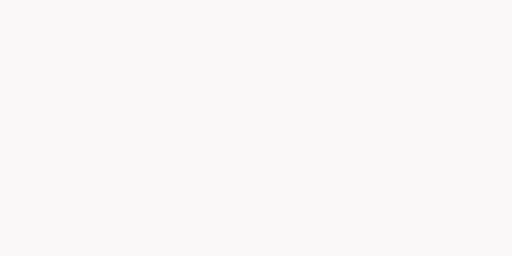
t = 0.00 s
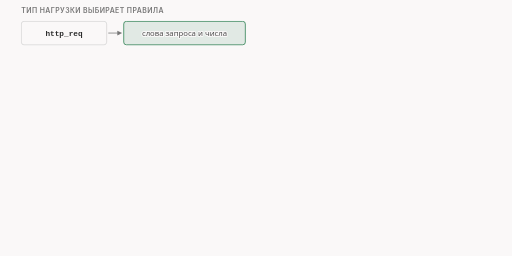
t = 1.67 s
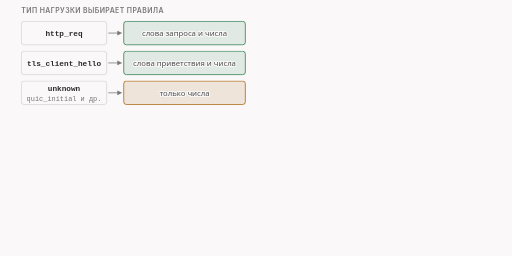
t = 3.33 s
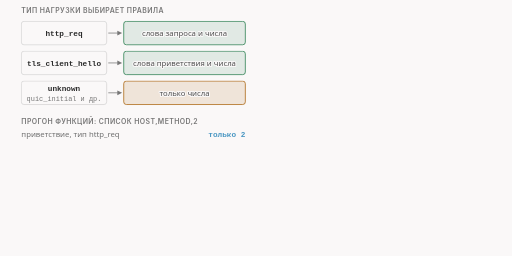
t = 5.00 s
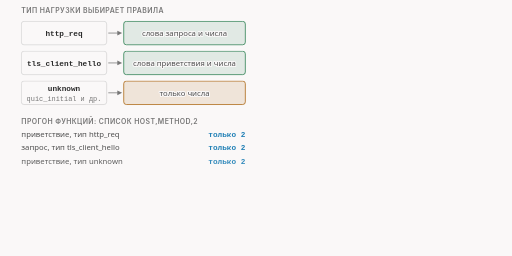
t = 6.67 s
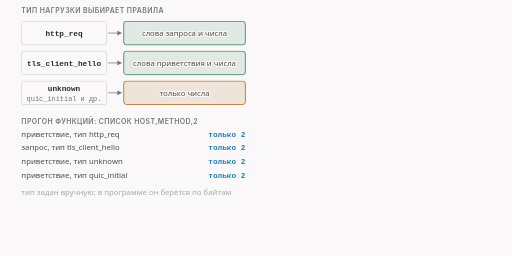
t = 8.33 s

The animated SVG that drew these frames (rendered in a browser with its animation timeline set to each time). Animation: 23 CSS @keyframes rules; frames cover the first 8.33 s, repeats indefinitely.

<svg xmlns="http://www.w3.org/2000/svg" class="v04-s11-type-and-quic" viewBox="0 0 960 480" width="960" height="480" role="img" aria-labelledby="v04-s11-type-and-quic-t v04-s11-type-and-quic-d">
<title id="v04-s11-type-and-quic-t">Метки и тип пакета, пакет QUIC</title>
<desc id="v04-s11-type-and-quic-d">Тип нагрузки выбирает правила: для запроса HTTP и приветствия TLS работают слова-метки и числа, для остальных типов (unknown, quic_initial) только числа. Чужая метка не вызывает ошибку, а просто не находится: на приветствии pos=method ушёл целым пакетом в 250 байт. Начальный пакет QUIC в 1200 байт зашифрован, программа читает имя www.google.com сама, но пробная функция нашла на нём только числа 0, 2, 100 и минус один, то есть 1199.</desc>
<style>
.v04-s11-type-and-quic{--fg:var(--dark,#2b2b2b);--fg2:var(--darkgray,#4e4e4e);--mute:var(--gray,#767676);--line:var(--lightgray,#d4d4d4);--acc:var(--secondary,#1f7fb5);--tint:var(--highlight,rgba(178,225,255,.28));--bg:var(--light,#faf8f8);--rej:#c4372b;--rejt:rgba(196,55,43,.10);--ok:#237a4b;--okt:rgba(35,122,75,.11);--amb:#a8610a;--ambt:rgba(168,97,10,.13)}
@media (prefers-color-scheme:dark){.v04-s11-type-and-quic{--fg:var(--dark,#ebebec);--fg2:var(--darkgray,#d4d4d4);--mute:var(--gray,#9a9a9a);--line:var(--lightgray,#4a474a);--acc:var(--secondary,#b2e1ff);--tint:var(--highlight,rgba(178,225,255,.14));--bg:var(--light,#161618);--rej:#ff8f80;--rejt:rgba(255,143,128,.14);--ok:#7fd9a1;--okt:rgba(127,217,161,.13);--amb:#f0b866;--ambt:rgba(240,184,102,.14)}}
.v04-s11-type-and-quic .bg{fill:var(--bg)}
.v04-s11-type-and-quic text{font-family:var(--bodyFont,'Source Sans 3'),system-ui,-apple-system,'Segoe UI',Roboto,sans-serif;font-size:16px;fill:var(--fg2);paint-order:stroke;stroke:var(--bg);stroke-width:4px;stroke-linejoin:round}
.v04-s11-type-and-quic .tk{font-weight:600;fill:var(--fg)}
.v04-s11-type-and-quic .sm{font-size:14.5px}
.v04-s11-type-and-quic .m{font-family:var(--codeFont,'JetBrains Mono'),ui-monospace,'Cascadia Code',Consolas,monospace;font-size:14.5px}
.v04-s11-type-and-quic .hx{font-family:var(--codeFont,'JetBrains Mono'),ui-monospace,'Cascadia Code',Consolas,monospace;font-size:13px}
.v04-s11-type-and-quic .mk{font-family:var(--codeFont,'JetBrains Mono'),ui-monospace,'Cascadia Code',Consolas,monospace;font-size:14.5px;font-weight:600;fill:var(--fg)}
.v04-s11-type-and-quic .ml{font-family:var(--codeFont,'JetBrains Mono'),ui-monospace,'Cascadia Code',Consolas,monospace;font-size:17px;font-weight:600;fill:var(--fg)}
.v04-s11-type-and-quic .cap{font-family:var(--headerFont,Inter),system-ui,-apple-system,'Segoe UI',Roboto,sans-serif;font-size:13px;font-weight:600;letter-spacing:.06em;text-transform:uppercase;fill:var(--mute)}
.v04-s11-type-and-quic .mu{fill:var(--mute)}.v04-s11-type-and-quic .fg{fill:var(--fg)}.v04-s11-type-and-quic .acc{fill:var(--acc)}.v04-s11-type-and-quic .rej{fill:var(--rej)}.v04-s11-type-and-quic .ok{fill:var(--ok)}.v04-s11-type-and-quic .amb{fill:var(--amb)}
.v04-s11-type-and-quic .c{text-anchor:middle}.v04-s11-type-and-quic .r{text-anchor:end}
.v04-s11-type-and-quic .bx{fill:var(--bg);stroke:var(--line);stroke-width:1.4}
.v04-s11-type-and-quic .bxa{fill:var(--tint);stroke:var(--acc);stroke-width:1.4}
.v04-s11-type-and-quic .bxr{fill:var(--rejt);stroke:var(--rej);stroke-width:1.4}
.v04-s11-type-and-quic .bxo{fill:var(--okt);stroke:var(--ok);stroke-width:1.4}
.v04-s11-type-and-quic .bxb{fill:var(--ambt);stroke:var(--amb);stroke-width:1.4}
.v04-s11-type-and-quic .bxn{fill:none;stroke:var(--fg);stroke-width:2}
.v04-s11-type-and-quic .bxd{fill:none;stroke:var(--mute);stroke-width:1.3;stroke-dasharray:5 4}
.v04-s11-type-and-quic .bxrd{fill:var(--rejt);stroke:var(--rej);stroke-width:1.4;stroke-dasharray:5 4}
.v04-s11-type-and-quic .lf{fill:none;stroke:var(--fg2);stroke-width:2}
.v04-s11-type-and-quic .lm{fill:none;stroke:var(--mute);stroke-width:1.4}
.v04-s11-type-and-quic .lmd{fill:none;stroke:var(--mute);stroke-width:1.4;stroke-dasharray:5 4}
.v04-s11-type-and-quic .la{fill:none;stroke:var(--acc);stroke-width:2}
.v04-s11-type-and-quic .lr{fill:none;stroke:var(--rej);stroke-width:2.4}
.v04-s11-type-and-quic .lo{fill:none;stroke:var(--ok);stroke-width:2}
.v04-s11-type-and-quic .lcut{fill:none;stroke:var(--rej);stroke-width:1.6;stroke-dasharray:6 4}
.v04-s11-type-and-quic .hf{fill:var(--fg2)}.v04-s11-type-and-quic .ha{fill:var(--acc)}.v04-s11-type-and-quic .hr{fill:var(--rej)}.v04-s11-type-and-quic .hm{fill:var(--mute)}.v04-s11-type-and-quic .ho{fill:var(--ok)}
.v04-s11-type-and-quic .ico{fill:none;stroke:var(--fg2);stroke-width:1.8;stroke-linecap:round;stroke-linejoin:round}
.v04-s11-type-and-quic .icof{fill:var(--fg2);stroke:none}
.v04-s11-type-and-quic .a{animation-duration:30s;animation-timing-function:cubic-bezier(.3,.6,.25,1);animation-iteration-count:infinite;animation-fill-mode:both}
@media (prefers-reduced-motion:reduce){.v04-s11-type-and-quic .a{animation:none}.v04-s11-type-and-quic .tr{display:none}}
@keyframes v04-s11-type-and-quic-k1{0%{opacity:0;transform:translate(0px,0px)}1.33%{opacity:0;transform:translate(0px,0px)}3%{opacity:1;transform:translate(0px,0px)}94.12%{opacity:1;transform:translate(0px,0px)}97.65%{opacity:0;transform:translate(0px,0px)}100%{opacity:0;transform:translate(0px,0px)}}.v04-s11-type-and-quic .e1{animation-name:v04-s11-type-and-quic-k1}
@keyframes v04-s11-type-and-quic-k2{0%{opacity:0;transform:translate(0px,0px)}3.33%{opacity:0;transform:translate(0px,0px)}5%{opacity:1;transform:translate(0px,0px)}94.12%{opacity:1;transform:translate(0px,0px)}97.65%{opacity:0;transform:translate(0px,0px)}100%{opacity:0;transform:translate(0px,0px)}}.v04-s11-type-and-quic .e2{animation-name:v04-s11-type-and-quic-k2}
@keyframes v04-s11-type-and-quic-k3{0%{opacity:0;transform:translate(0px,0px)}6.33%{opacity:0;transform:translate(0px,0px)}8%{opacity:1;transform:translate(0px,0px)}94.12%{opacity:1;transform:translate(0px,0px)}97.65%{opacity:0;transform:translate(0px,0px)}100%{opacity:0;transform:translate(0px,0px)}}.v04-s11-type-and-quic .e3{animation-name:v04-s11-type-and-quic-k3}
@keyframes v04-s11-type-and-quic-k4{0%{opacity:0;transform:translate(0px,0px)}9.33%{opacity:0;transform:translate(0px,0px)}11%{opacity:1;transform:translate(0px,0px)}94.12%{opacity:1;transform:translate(0px,0px)}97.65%{opacity:0;transform:translate(0px,0px)}100%{opacity:0;transform:translate(0px,0px)}}.v04-s11-type-and-quic .e4{animation-name:v04-s11-type-and-quic-k4}
@keyframes v04-s11-type-and-quic-k5{0%{opacity:0;transform:translate(0px,0px)}14%{opacity:0;transform:translate(0px,0px)}15.67%{opacity:1;transform:translate(0px,0px)}94.12%{opacity:1;transform:translate(0px,0px)}97.65%{opacity:0;transform:translate(0px,0px)}100%{opacity:0;transform:translate(0px,0px)}}.v04-s11-type-and-quic .e5{animation-name:v04-s11-type-and-quic-k5}
@keyframes v04-s11-type-and-quic-k6{0%{opacity:0;transform:translate(0px,0px)}16%{opacity:0;transform:translate(0px,0px)}17.67%{opacity:1;transform:translate(0px,0px)}94.12%{opacity:1;transform:translate(0px,0px)}97.65%{opacity:0;transform:translate(0px,0px)}100%{opacity:0;transform:translate(0px,0px)}}.v04-s11-type-and-quic .e6{animation-name:v04-s11-type-and-quic-k6}
@keyframes v04-s11-type-and-quic-k7{0%{opacity:0;transform:translate(0px,0px)}18.67%{opacity:0;transform:translate(0px,0px)}20.33%{opacity:1;transform:translate(0px,0px)}94.12%{opacity:1;transform:translate(0px,0px)}97.65%{opacity:0;transform:translate(0px,0px)}100%{opacity:0;transform:translate(0px,0px)}}.v04-s11-type-and-quic .e7{animation-name:v04-s11-type-and-quic-k7}
@keyframes v04-s11-type-and-quic-k8{0%{opacity:0;transform:translate(0px,0px)}21.33%{opacity:0;transform:translate(0px,0px)}23%{opacity:1;transform:translate(0px,0px)}94.12%{opacity:1;transform:translate(0px,0px)}97.65%{opacity:0;transform:translate(0px,0px)}100%{opacity:0;transform:translate(0px,0px)}}.v04-s11-type-and-quic .e8{animation-name:v04-s11-type-and-quic-k8}
@keyframes v04-s11-type-and-quic-k9{0%{opacity:0;transform:translate(0px,0px)}24%{opacity:0;transform:translate(0px,0px)}25.67%{opacity:1;transform:translate(0px,0px)}94.12%{opacity:1;transform:translate(0px,0px)}97.65%{opacity:0;transform:translate(0px,0px)}100%{opacity:0;transform:translate(0px,0px)}}.v04-s11-type-and-quic .e9{animation-name:v04-s11-type-and-quic-k9}
@keyframes v04-s11-type-and-quic-k10{0%{opacity:0;transform:translate(0px,0px)}27.33%{opacity:0;transform:translate(0px,0px)}29%{opacity:1;transform:translate(0px,0px)}94.12%{opacity:1;transform:translate(0px,0px)}97.65%{opacity:0;transform:translate(0px,0px)}100%{opacity:0;transform:translate(0px,0px)}}.v04-s11-type-and-quic .e10{animation-name:v04-s11-type-and-quic-k10}
@keyframes v04-s11-type-and-quic-k11{0%{opacity:0;transform:translate(0px,0px)}33.33%{opacity:0;transform:translate(0px,0px)}35%{opacity:1;transform:translate(0px,0px)}94.12%{opacity:1;transform:translate(0px,0px)}97.65%{opacity:0;transform:translate(0px,0px)}100%{opacity:0;transform:translate(0px,0px)}}.v04-s11-type-and-quic .e11{animation-name:v04-s11-type-and-quic-k11}
@keyframes v04-s11-type-and-quic-k12{0%{opacity:0;transform:translate(0px,0px)}36%{opacity:0;transform:translate(0px,0px)}37.67%{opacity:1;transform:translate(0px,0px)}94.12%{opacity:1;transform:translate(0px,0px)}97.65%{opacity:0;transform:translate(0px,0px)}100%{opacity:0;transform:translate(0px,0px)}}.v04-s11-type-and-quic .e12{animation-name:v04-s11-type-and-quic-k12}
@keyframes v04-s11-type-and-quic-k13{0%{opacity:0;transform:translate(0px,0px)}38.67%{opacity:0;transform:translate(0px,0px)}40.33%{opacity:1;transform:translate(0px,0px)}94.12%{opacity:1;transform:translate(0px,0px)}97.65%{opacity:0;transform:translate(0px,0px)}100%{opacity:0;transform:translate(0px,0px)}}.v04-s11-type-and-quic .e13{animation-name:v04-s11-type-and-quic-k13}
@keyframes v04-s11-type-and-quic-k14{0%{opacity:0;transform:translate(0px,0px)}43.33%{opacity:0;transform:translate(0px,0px)}45%{opacity:1;transform:translate(0px,0px)}94.12%{opacity:1;transform:translate(0px,0px)}97.65%{opacity:0;transform:translate(0px,0px)}100%{opacity:0;transform:translate(0px,0px)}}.v04-s11-type-and-quic .e14{animation-name:v04-s11-type-and-quic-k14}
@keyframes v04-s11-type-and-quic-k15{0%{opacity:0;transform:translate(0px,0px)}45.33%{opacity:0;transform:translate(0px,0px)}47%{opacity:1;transform:translate(0px,0px)}94.12%{opacity:1;transform:translate(0px,0px)}97.65%{opacity:0;transform:translate(0px,0px)}100%{opacity:0;transform:translate(0px,0px)}}.v04-s11-type-and-quic .e15{animation-name:v04-s11-type-and-quic-k15}
@keyframes v04-s11-type-and-quic-k16{0%{opacity:0;transform:translate(0px,0px)}48.67%{opacity:0;transform:translate(0px,0px)}50.33%{opacity:1;transform:translate(0px,0px)}94.12%{opacity:1;transform:translate(0px,0px)}97.65%{opacity:0;transform:translate(0px,0px)}100%{opacity:0;transform:translate(0px,0px)}}.v04-s11-type-and-quic .e16{animation-name:v04-s11-type-and-quic-k16}
@keyframes v04-s11-type-and-quic-k17{0%{opacity:0;transform:translate(0px,0px)}53.33%{opacity:0;transform:translate(0px,0px)}55%{opacity:1;transform:translate(0px,0px)}94.12%{opacity:1;transform:translate(0px,0px)}97.65%{opacity:0;transform:translate(0px,0px)}100%{opacity:0;transform:translate(0px,0px)}}.v04-s11-type-and-quic .e17{animation-name:v04-s11-type-and-quic-k17}
@keyframes v04-s11-type-and-quic-k18{0%{opacity:0;transform:translate(0px,0px)}58%{opacity:0;transform:translate(0px,0px)}59.67%{opacity:1;transform:translate(0px,0px)}94.12%{opacity:1;transform:translate(0px,0px)}97.65%{opacity:0;transform:translate(0px,0px)}100%{opacity:0;transform:translate(0px,0px)}}.v04-s11-type-and-quic .e18{animation-name:v04-s11-type-and-quic-k18}
@keyframes v04-s11-type-and-quic-k19{0%{opacity:0;transform:translate(0px,0px)}60.67%{opacity:0;transform:translate(0px,0px)}62.33%{opacity:1;transform:translate(0px,0px)}94.12%{opacity:1;transform:translate(0px,0px)}97.65%{opacity:0;transform:translate(0px,0px)}100%{opacity:0;transform:translate(0px,0px)}}.v04-s11-type-and-quic .e19{animation-name:v04-s11-type-and-quic-k19}
@keyframes v04-s11-type-and-quic-k20{0%{opacity:0;transform:translate(0px,0px)}63.33%{opacity:0;transform:translate(0px,0px)}65%{opacity:1;transform:translate(0px,0px)}94.12%{opacity:1;transform:translate(0px,0px)}97.65%{opacity:0;transform:translate(0px,0px)}100%{opacity:0;transform:translate(0px,0px)}}.v04-s11-type-and-quic .e20{animation-name:v04-s11-type-and-quic-k20}
@keyframes v04-s11-type-and-quic-k21{0%{opacity:0;transform:translate(0px,0px)}68.67%{opacity:0;transform:translate(0px,0px)}70.33%{opacity:1;transform:translate(0px,0px)}94.12%{opacity:1;transform:translate(0px,0px)}97.65%{opacity:0;transform:translate(0px,0px)}100%{opacity:0;transform:translate(0px,0px)}}.v04-s11-type-and-quic .e21{animation-name:v04-s11-type-and-quic-k21}
@keyframes v04-s11-type-and-quic-k22{0%{opacity:0;transform:translate(0px,0px)}71.33%{opacity:0;transform:translate(0px,0px)}73%{opacity:1;transform:translate(0px,0px)}94.12%{opacity:1;transform:translate(0px,0px)}97.65%{opacity:0;transform:translate(0px,0px)}100%{opacity:0;transform:translate(0px,0px)}}.v04-s11-type-and-quic .e22{animation-name:v04-s11-type-and-quic-k22}
@keyframes v04-s11-type-and-quic-k23{0%{opacity:0;transform:translate(0px,0px)}76.67%{opacity:0;transform:translate(0px,0px)}78.33%{opacity:1;transform:translate(0px,0px)}94.12%{opacity:1;transform:translate(0px,0px)}97.65%{opacity:0;transform:translate(0px,0px)}100%{opacity:0;transform:translate(0px,0px)}}.v04-s11-type-and-quic .e23{animation-name:v04-s11-type-and-quic-k23}
</style>
<rect class="bg" x="0" y="0" width="960" height="480"/>
<g class="a e1"><text class="cap" x="40" y="24">тип нагрузки выбирает правила</text></g>
<g class="a e2"><rect class="bx" x="40" y="40" width="160" height="44" rx="5"/><text class="mk c" x="120" y="68">http_req</text><path class="lm" d="M203 62L221 62"/><polygon class="hm" points="229,62 220,66.5 220,57.5"/><rect class="bxo" x="232" y="40" width="228" height="44" rx="5"/><text class="sm c" x="346" y="68">слова запроса и числа</text></g>
<g class="a e3"><rect class="bx" x="40" y="96" width="160" height="44" rx="5"/><text class="mk c" x="120" y="124">tls_client_hello</text><path class="lm" d="M203 118L221 118"/><polygon class="hm" points="229,118 220,122.5 220,113.5"/><rect class="bxo" x="232" y="96" width="228" height="44" rx="5"/><text class="sm c" x="346" y="124">слова приветствия и числа</text></g>
<g class="a e4"><rect class="bx" x="40" y="152" width="160" height="44" rx="5"/><text class="mk c" x="120" y="171">unknown</text><text class="hx c mu" x="120" y="189">quic_initial и др.</text><path class="lm" d="M203 174L221 174"/><polygon class="hm" points="229,174 220,178.5 220,169.5"/><rect class="bxb" x="232" y="152" width="228" height="44" rx="5"/><text class="sm c" x="346" y="180">только числа</text></g>
<g class="a e5"><text class="cap" x="40" y="232">прогон функций: список host,method,2</text></g>
<g class="a e6"><text class="sm" x="40" y="256">приветствие, тип http_req</text><text class="mk acc r" x="460" y="256">только 2</text></g>
<g class="a e7"><text class="sm" x="40" y="282">запрос, тип tls_client_hello</text><text class="mk acc r" x="460" y="282">только 2</text></g>
<g class="a e8"><text class="sm" x="40" y="308">приветствие, тип unknown</text><text class="mk acc r" x="460" y="308">только 2</text></g>
<g class="a e9"><text class="sm" x="40" y="334">приветствие, тип quic_initial</text><text class="mk acc r" x="460" y="334">только 2</text></g>
<g class="a e10"><text class="sm mu" x="40" y="366">тип задан вручную; в программе он берётся по байтам</text></g>
<g class="a e11"><path class="lm" d="M40 386L460 386"/><text class="cap" x="40" y="410">в нашем тесте: pos=method на приветствии</text></g>
<g class="a e12"><rect class="bxa" x="40" y="424" width="420" height="30" rx="4"/><text class="sm" x="52" y="444">один пакет, 250 байт</text><text class="sm rej r" x="448" y="444">method не нашлась</text></g>
<g class="a e13"><text class="m mu" x="40" y="472">журнал: no valid split positions</text></g>
<g class="a e14"><text class="cap" x="500" y="24">начальный пакет QUIC (в нашем тесте)</text></g>
<g class="a e15"><rect class="bxd" x="500" y="40" width="420" height="44" rx="5"/><text class="sm" x="512" y="67">1200 байт</text><text class="sm r" x="908" y="67">имя под шифром</text><path class="ico" d="M703 52v-6a7 7 0 0 1 14 0v6"/><rect class="icof" x="700" y="52" width="20" height="15" rx="3"/></g>
<g class="a e16"><text class="sm mu" x="500" y="108">слов www и google в этих 1200 байтах нет</text></g>
<g class="a e17"><rect class="bxo" x="500" y="122" width="420" height="38" rx="6"/><text class="sm" x="514" y="146">nfqws2 расшифровал сам: имя www.google.com</text></g>
<g class="a e18"><text class="cap" x="500" y="192">пробная функция: что нашлось</text></g>
<g class="a e19"><rect class="bxrd" x="527.54" y="204" width="48.92" height="28" rx="5"/><text class="mk c" x="552" y="223.5">host</text><rect class="bxrd" x="618.45" y="204" width="75.11" height="28" rx="5"/><text class="mk c" x="656" y="223.5">endhost</text><rect class="bxrd" x="739.91" y="204" width="40.19" height="28" rx="5"/><text class="mk c" x="760" y="223.5">sld</text><rect class="bxrd" x="830.81" y="204" width="66.38" height="28" rx="5"/><text class="mk c" x="864" y="223.5">midsld</text><rect class="bxrd" x="518.81" y="240" width="66.38" height="28" rx="5"/><text class="mk c" x="552" y="259.5">endsld</text><rect class="bxrd" x="622.81" y="240" width="66.38" height="28" rx="5"/><text class="mk c" x="656" y="259.5">sniext</text><rect class="bxrd" x="726.81" y="240" width="66.38" height="28" rx="5"/><text class="mk c" x="760" y="259.5">extlen</text><rect class="bxrd" x="830.81" y="240" width="66.38" height="28" rx="5"/><text class="mk c" x="864" y="259.5">method</text></g>
<g class="a e20"><text class="sm rej" x="500" y="292">все слова: не нашлись</text></g>
<g class="a e21"><rect class="bxo" x="523.18" y="308" width="57.65" height="28" rx="5"/><text class="mk c" x="552" y="327.5">0 → 0</text><rect class="bxo" x="627.18" y="308" width="57.65" height="28" rx="5"/><text class="mk c" x="656" y="327.5">2 → 2</text><rect class="bxo" x="713.72" y="308" width="92.57" height="28" rx="5"/><text class="mk c" x="760" y="327.5">100 → 100</text><rect class="bxo" x="817.72" y="308" width="92.57" height="28" rx="5"/><text class="mk c" x="864" y="327.5">-1 → 1199</text></g>
<g class="a e22"><text class="sm" x="500" y="358">числа считаются по пакету целиком, 1200 байт</text></g>
<g class="a e23"><rect class="bxb" x="500" y="384" width="420" height="62" rx="6"/><text class="sm tk" x="514" y="408">стратегии с позициями работают только с TCP</text><text class="sm" x="514" y="432">по коду: пакет QUIC они резать не будут</text></g>
</svg>
